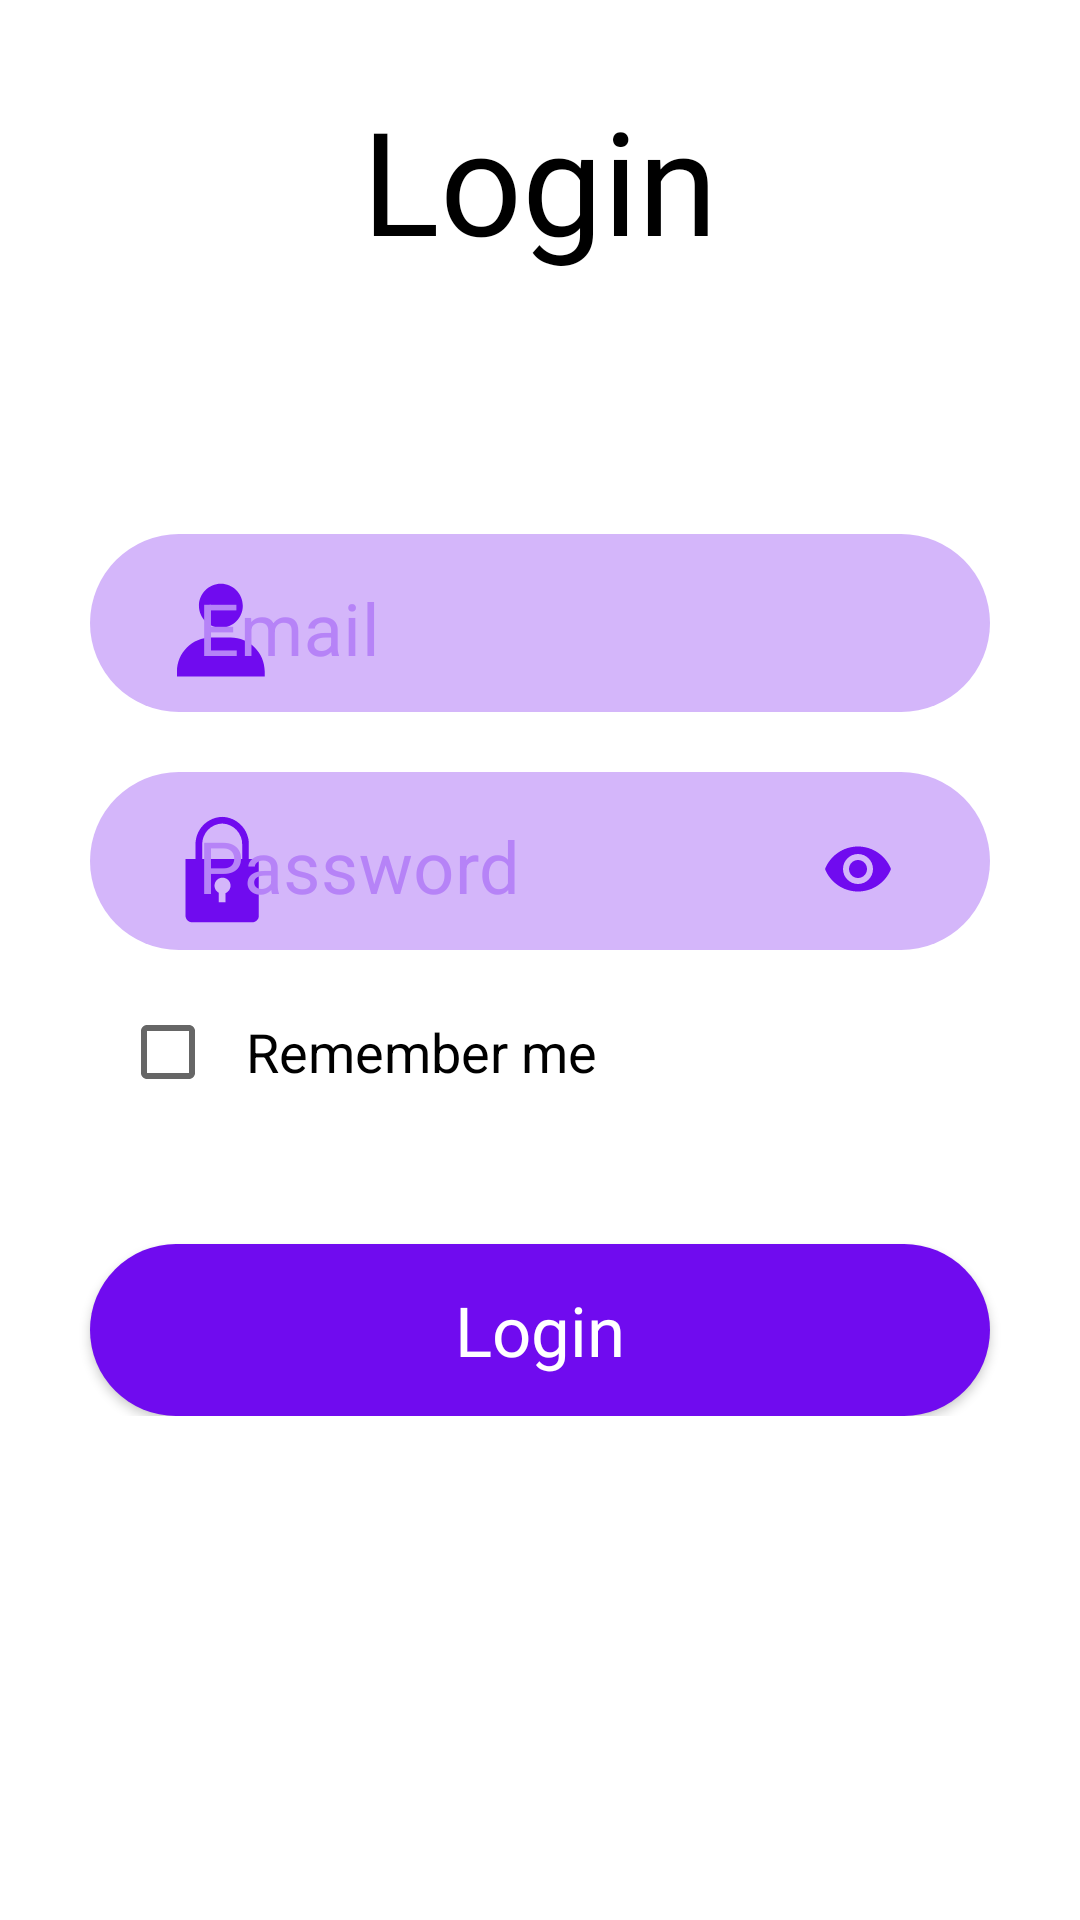

The Android layout XML behind this screen, and the referenced resources:
<!-- AndroidManifest.xml: application theme Theme.WRLPages -->
<!-- res/layout/fragment_login.xml -->
<?xml version="1.0" encoding="utf-8"?>
<androidx.appcompat.widget.LinearLayoutCompat xmlns:android="http://schemas.android.com/apk/res/android"
    xmlns:app="http://schemas.android.com/apk/res-auto"
    xmlns:tools="http://schemas.android.com/tools"
    android:layout_width="match_parent"
    android:layout_height="match_parent"
    android:background="@color/white"
    android:orientation="vertical"
    android:weightSum="10"
    tools:context=".ui.fragments.login.LoginFragment">

    <ScrollView
        android:layout_width="match_parent"
        android:layout_height="match_parent"
        android:fillViewport="true">

        <LinearLayout
            android:id="@+id/mainActivityLayout"
            android:layout_width="match_parent"
            android:layout_height="wrap_content"
            android:orientation="vertical"
            android:weightSum="10">

            <FrameLayout
                android:layout_width="match_parent"
                android:layout_height="wrap_content"
                android:layout_weight="1">

                <androidx.appcompat.widget.AppCompatImageView
                    android:layout_width="wrap_content"
                    android:layout_height="wrap_content"
                    android:src="@drawable/ellipse_top" />

                <ProgressBar
                    android:id="@+id/progress_bar"
                    style="?android:attr/progressBarStyle"
                    android:layout_width="wrap_content"
                    android:layout_height="wrap_content"
                    android:layout_gravity="start"
                    android:layout_marginStart="20dp"
                    android:layout_marginTop="30dp"
                    android:visibility="gone" />

            </FrameLayout>

            <androidx.appcompat.widget.AppCompatTextView
                android:layout_width="match_parent"
                android:layout_height="wrap_content"
                android:layout_gravity="top"
                android:layout_weight="1"
                android:fontFamily="@font/roboto_medium"
                android:gravity="center_horizontal"
                android:text="@string/login"
                android:textColor="@color/black"
                android:textSize="48sp" />

            <androidx.appcompat.widget.AppCompatImageView
                android:layout_width="match_parent"
                android:layout_height="wrap_content"
                android:layout_gravity="center"
                android:layout_marginTop="10dp"
                android:layout_weight="1"
                android:scaleType="center"
                android:src="@drawable/login_man" />

            <androidx.appcompat.widget.LinearLayoutCompat
                android:layout_width="match_parent"
                android:layout_height="wrap_content"
                android:layout_marginTop="10dp"
                android:layout_weight="1"
                android:orientation="vertical">

                <com.google.android.material.textfield.TextInputLayout
                    android:id="@+id/tl_email"
                    style="@style/Widget.MaterialComponents.TextInputLayout.OutlinedBox"
                    android:layout_width="match_parent"
                    android:layout_height="50dp"
                    android:layout_marginHorizontal="30dp"
                    android:layout_marginVertical="10dp"
                    android:layout_weight="1"
                    android:background="@drawable/custom_btn_2"
                    android:gravity="center_vertical"
                    android:hint="@string/email"
                    android:paddingHorizontal="20dp"
                    android:paddingStart="20dp"
                    android:paddingEnd="20dp"
                    android:textColorHint="@color/light_pink"
                    app:boxStrokeWidth="0dp"
                    app:boxStrokeWidthFocused="0dp"
                    app:startIconDrawable="@drawable/user"
                    app:startIconTint="@color/pink">

                    <com.google.android.material.textfield.TextInputEditText
                        android:id="@+id/et_email"
                        android:layout_width="match_parent"
                        android:layout_height="80dp"
                        android:layout_gravity="center_vertical"
                        android:inputType="textEmailAddress"
                        android:textColor="@color/pink"
                        android:textSize="24sp" />

                </com.google.android.material.textfield.TextInputLayout>

                <com.google.android.material.textfield.TextInputLayout
                    android:id="@+id/tIL_password"
                    style="@style/Widget.MaterialComponents.TextInputLayout.OutlinedBox"
                    android:layout_width="match_parent"
                    android:layout_height="50dp"
                    android:layout_marginHorizontal="30dp"
                    android:layout_marginVertical="10dp"
                    android:layout_weight="1"
                    android:background="@drawable/custom_btn_2"
                    android:gravity="center_vertical"
                    android:hint="@string/password"
                    android:paddingHorizontal="20dp"
                    android:paddingStart="20dp"
                    android:paddingEnd="20dp"
                    android:textColorHint="@color/light_pink"
                    app:boxStrokeWidth="0dp"
                    app:boxStrokeWidthFocused="0dp"
                    app:endIconMode="password_toggle"
                    app:endIconTint="@color/pink"
                    app:startIconDrawable="@drawable/block"
                    app:startIconTint="@color/pink">

                    <com.google.android.material.textfield.TextInputEditText
                        android:id="@+id/et_password"
                        android:layout_width="match_parent"
                        android:layout_height="80dp"
                        android:layout_gravity="center_vertical"
                        android:inputType="textPassword"
                        android:textColor="@color/pink"
                        android:textSize="24sp" />
                </com.google.android.material.textfield.TextInputLayout>

                <CheckBox
                    android:id="@+id/remember_me"
                    android:layout_width="match_parent"
                    android:layout_height="wrap_content"
                    android:text="@string/remember_me"
                    android:textSize="18sp"
                    android:layout_marginHorizontal="40dp"
                    android:paddingHorizontal="10dp"
                    android:textColor="@color/black"/>

                <androidx.appcompat.widget.AppCompatButton
                    android:id="@+id/btn_login"
                    android:layout_width="match_parent"
                    android:layout_height="wrap_content"
                    android:layout_marginHorizontal="30dp"
                    android:layout_marginTop="40dp"
                    android:layout_weight="1"
                    android:background="@drawable/custom_button"
                    android:fontFamily="@font/roboto_medium"
                    android:text="@string/login"
                    android:textAllCaps="false"
                    android:textColor="@color/white"
                    android:textSize="23sp" />

            </androidx.appcompat.widget.LinearLayoutCompat>

            <androidx.appcompat.widget.AppCompatImageView
                android:layout_width="wrap_content"
                android:layout_height="wrap_content"
                android:layout_gravity="bottom"
                android:layout_weight="12"
                android:src="@drawable/ellipse_bottom" />

        </LinearLayout>

    </ScrollView>

</androidx.appcompat.widget.LinearLayoutCompat>
<!-- resources referenced by this layout -->
<resources>
  <color name="black">#FF000000</color>
  <color name="light_pink">#b683f7</color>
  <color name="pink">#700BEF</color>
  <color name="white">#FFFFFFFF</color>
  <!-- drawable block (drawable) -->
  <vector xmlns:android="http://schemas.android.com/apk/res/android"
      android:width="25dp"
      android:height="36dp"
      android:viewportWidth="25"
      android:viewportHeight="36">
    <path
        android:pathData="M21.288,14.667V9.911C21.335,7.502 20.427,5.172 18.761,3.431C17.095,1.691 14.807,0.681 12.399,0.622C9.99,0.681 7.702,1.691 6.036,3.431C4.371,5.172 3.462,7.502 3.51,9.911V14.667H0.177V33.556C0.177,34.145 0.411,34.71 0.827,35.127C1.244,35.544 1.809,35.778 2.399,35.778H22.399C22.988,35.778 23.553,35.544 23.97,35.127C24.387,34.71 24.621,34.145 24.621,33.556V14.667H21.288ZM13.51,26.033V29.111H11.288V25.933C10.747,25.655 10.317,25.2 10.07,24.644C9.824,24.088 9.774,23.464 9.931,22.876C10.087,22.288 10.44,21.772 10.931,21.412C11.421,21.052 12.02,20.871 12.628,20.898C13.235,20.926 13.815,21.16 14.272,21.562C14.728,21.965 15.033,22.511 15.136,23.111C15.239,23.71 15.134,24.327 14.838,24.859C14.542,25.39 14.074,25.805 13.51,26.033ZM19.065,14.667H5.732V9.911C5.684,8.091 6.358,6.327 7.608,5.003C8.857,3.678 10.579,2.903 12.399,2.844C14.218,2.903 15.941,3.678 17.19,5.003C18.439,6.327 19.113,8.091 19.065,9.911V14.667Z"
        android:fillColor="#700BEF"/>
  </vector>
  <!-- drawable custom_btn_2 (drawable) -->
  <?xml version="1.0" encoding="utf-8"?>
  <shape xmlns:android="http://schemas.android.com/apk/res/android" android:shape="rectangle">
  
      <solid android:color="#d4b6fa"/>
  
      <corners android:radius="30dp"/>
  </shape>
  <!-- drawable custom_button (drawable) -->
  <?xml version="1.0" encoding="utf-8"?>
  <shape xmlns:android="http://schemas.android.com/apk/res/android" android:shape="rectangle">
  
      <solid android:color="#700BEF"/>
  
      <corners android:radius="30dp"/>
  </shape>
  <!-- drawable user (drawable) -->
  <vector xmlns:android="http://schemas.android.com/apk/res/android"
      android:width="30dp"
      android:height="32dp"
      android:viewportWidth="30"
      android:viewportHeight="32">
    <path
        android:pathData="M7.313,7.563C7.313,11.594 10.593,14.875 14.625,14.875C18.657,14.875 21.938,11.594 21.938,7.563C21.938,3.531 18.657,0.25 14.625,0.25C10.593,0.25 7.313,3.531 7.313,7.563ZM27.625,31.125H29.25V29.5C29.25,23.229 24.146,18.125 17.875,18.125H11.375C5.102,18.125 0,23.229 0,29.5V31.125H27.625Z"
        android:fillColor="#700BEF"/>
  </vector>
  <string name="email">Email</string>
  <string name="login">Login</string>
  <string name="password">Password</string>
  <string name="remember_me">Remember me</string>
  <style name="Theme.WRLPages" parent="Theme.MaterialComponents.DayNight.NoActionBar">
          
          <item name="colorPrimary">@color/purple_500</item>
          <item name="colorPrimaryVariant">@color/purple_700</item>
          <item name="colorOnPrimary">@color/white</item>
          
          <item name="colorSecondary">@color/teal_200</item>
          <item name="colorSecondaryVariant">@color/teal_700</item>
          <item name="colorOnSecondary">@color/black</item>
          
          <item name="android:statusBarColor" tools:targetApi="l">?attr/colorPrimaryVariant</item>
          
      </style>
  <color name="purple_500">#FF6200EE</color>
  <color name="purple_700">#FF3700B3</color>
  <color name="teal_200">#FF03DAC5</color>
  <color name="teal_700">#FF018786</color>
</resources>
